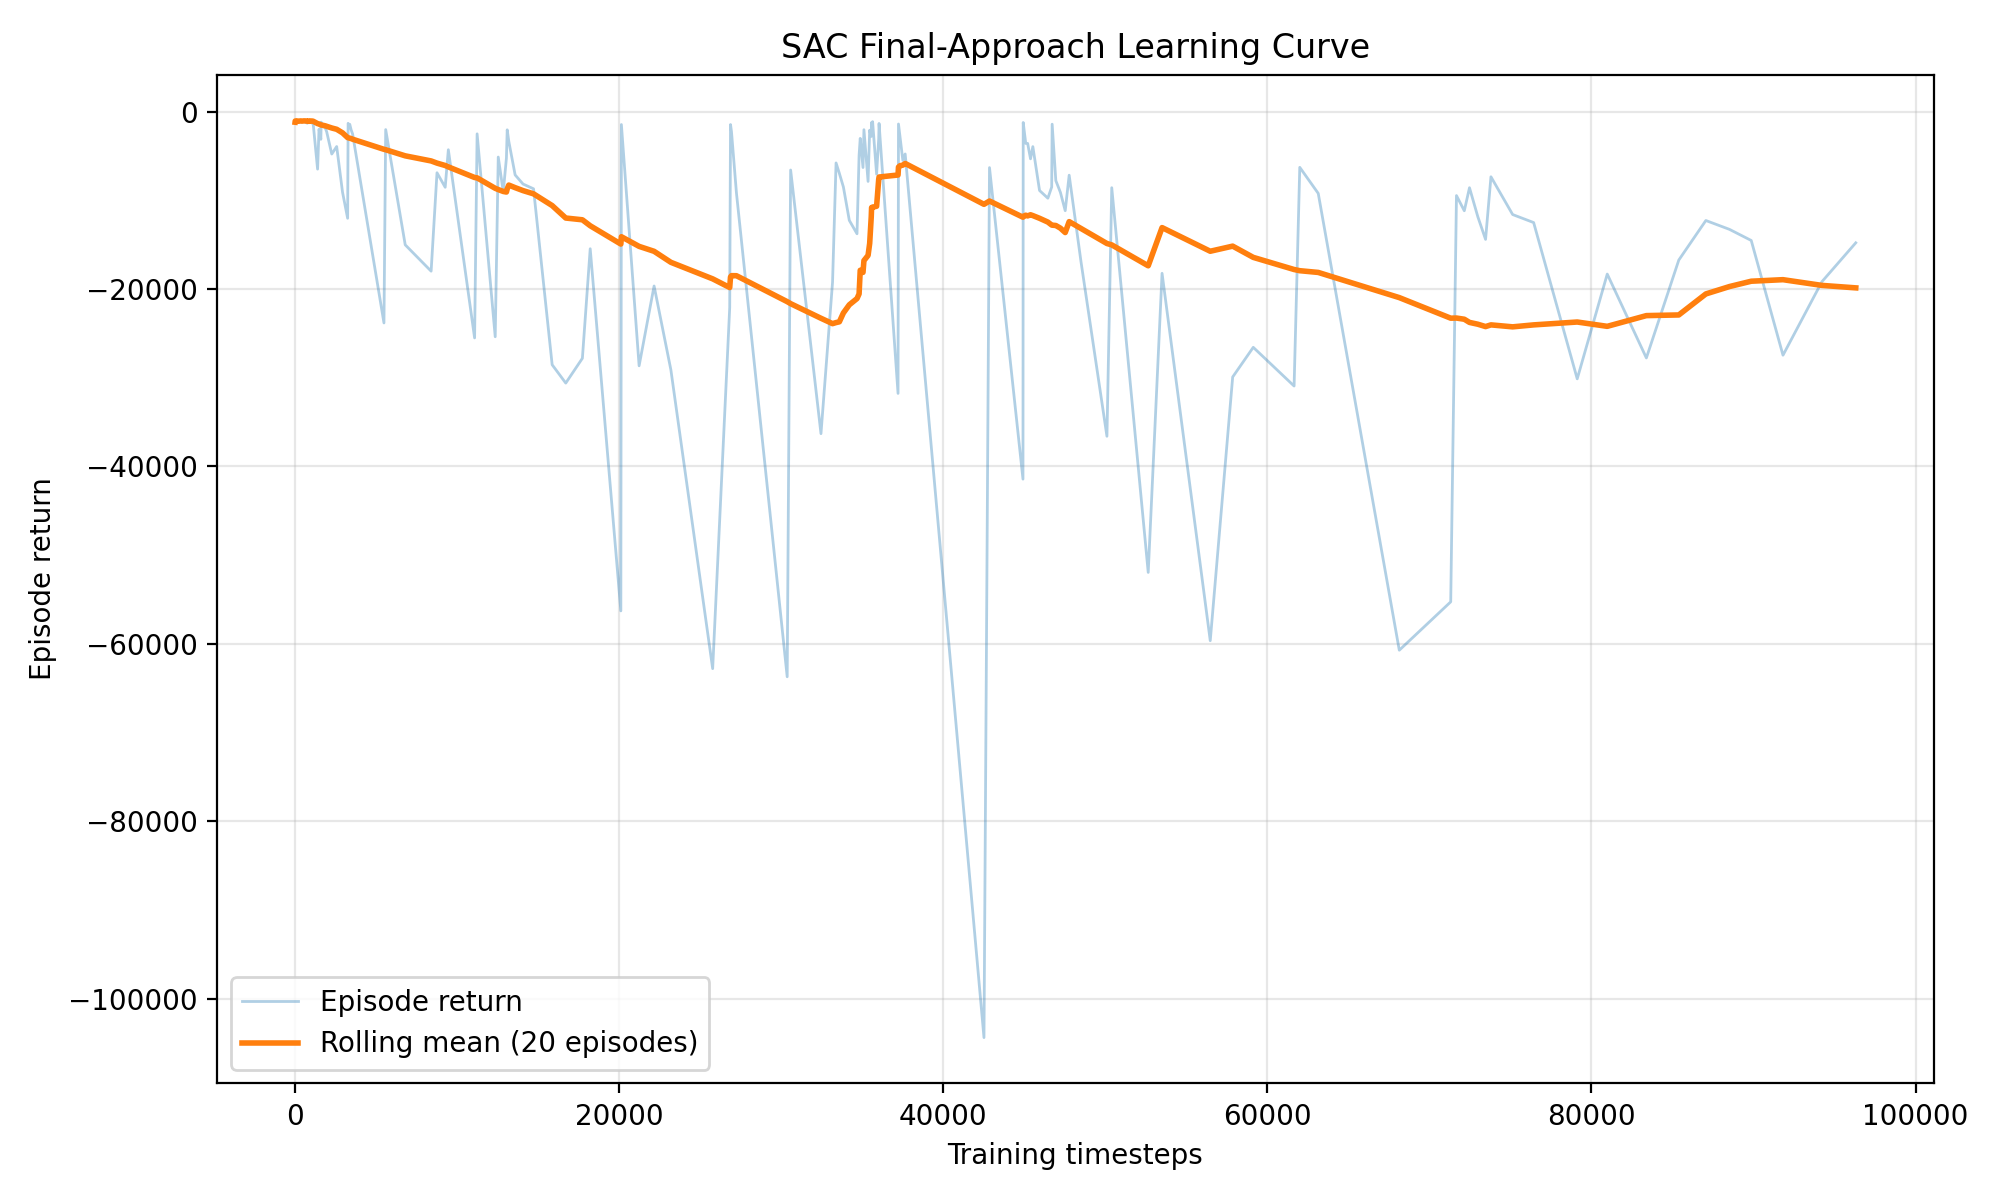

Values plotted in this chart, from the file beside it:
episode, timestep, episode_return, rolling_mean_return, termination_reason
1, 20, -1200, -1200, safety_violation
2, 21, -1011, -1105, safety_violation
3, 26, -1084, -1098, safety_violation
4, 28, -1014, -1077, safety_violation
5, 33, -1070, -1076, safety_violation
6, 35, -1017, -1066, safety_violation
7, 49, -1235, -1090, safety_violation
8, 55, -1073, -1088, safety_violation
9, 62, -1059, -1085, safety_violation
10, 70, -1093, -1086, safety_violation
11, 81, -1108, -1088, safety_violation
12, 86, -1044, -1084, safety_violation
13, 87, -1010, -1078, safety_violation
14, 91, -1051, -1076, safety_violation
15, 92, -1011, -1072, safety_violation
16, 93, -1013, -1068, safety_violation
17, 96, -1039, -1067, safety_violation
18, 110, -1170, -1072, safety_violation
19, 117, -1054, -1071, safety_violation
20, 122, -1048, -1070, safety_violation
21, 129, -1071, -1064, safety_violation
22, 136, -1080, -1067, safety_violation
23, 138, -1029, -1065, safety_violation
24, 156, -1191, -1073, safety_violation
25, 172, -1168, -1078, safety_violation
26, 190, -1125, -1084, safety_violation
27, 193, -1045, -1074, safety_violation
28, 195, -1021, -1072, safety_violation
29, 206, -1124, -1075, safety_violation
30, 209, -1044, -1072, safety_violation
31, 214, -1061, -1070, safety_violation
32, 219, -1050, -1070, safety_violation
33, 226, -1088, -1074, safety_violation
34, 236, -1095, -1076, safety_violation
35, 239, -1048, -1078, safety_violation
36, 241, -1025, -1079, safety_violation
37, 253, -1150, -1084, safety_violation
38, 255, -1028, -1077, safety_violation
39, 258, -1039, -1076, safety_violation
40, 267, -1074, -1078, safety_violation
41, 271, -1039, -1076, safety_violation
42, 276, -1051, -1075, safety_violation
43, 279, -1035, -1075, safety_violation
44, 285, -1061, -1069, safety_violation
45, 287, -1026, -1062, safety_violation
46, 296, -1085, -1060, safety_violation
47, 304, -1101, -1062, safety_violation
48, 310, -1056, -1064, safety_violation
49, 317, -1084, -1062, safety_violation
50, 323, -1056, -1063, safety_violation
51, 327, -1046, -1062, safety_violation
52, 329, -1031, -1061, safety_violation
53, 332, -1029, -1058, safety_violation
54, 337, -1058, -1056, safety_violation
55, 339, -1019, -1055, safety_violation
56, 348, -1108, -1059, safety_violation
57, 358, -1117, -1057, safety_violation
58, 360, -1019, -1057, safety_violation
59, 368, -1106, -1060, safety_violation
60, 369, -1009, -1057, safety_violation
... 241 more rows
